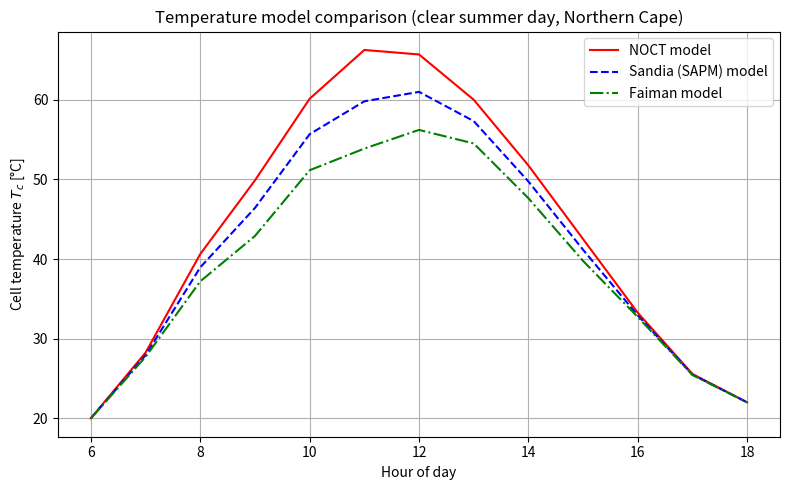

The script that saved this image: (Note: this script raises an exception after producing the figure.)
import numpy as np
import matplotlib.pyplot as plt

# Example hourly data for a summer day (replace with POWER site data)
hours = np.arange(6, 19, 1)
Gpoa = np.array([0, 200, 500, 700, 900, 1000, 950, 800, 600, 400, 200, 50, 0])  # W/m²
Ta   = np.array([20, 22, 25, 28, 32, 35, 36, 35, 33, 30, 27, 24, 22])           # °C
u    = np.array([1, 1, 2, 3, 3, 4, 3, 2, 2, 2, 1, 1, 1])                        # m/s

# Parameters
T_NOCT = 45  # °C, from Trina datasheet
U0, U1 = 29, 6  # W/m²K, Faiman defaults

# --- Sandia (SAPM) model ---
a, b = -3.47, -0.0594   # SAPM open-rack, glass/backsheet defaults
Tmod_sandia = Ta + Gpoa * np.exp(a + b * u)    # module temp
Tc_sandia   = Tmod_sandia + 0.000267 * Gpoa    # cell temp

# --- NOCT model ---
Tc_noct   = Ta + (Gpoa/800.0) * (T_NOCT - 20)

# --- Faiman model ---
Tc_faiman = Ta + Gpoa / (U0 + U1*u)

# Plot
plt.figure(figsize=(8,5))
plt.plot(hours, Tc_noct, 'r-', label="NOCT model")
plt.plot(hours, Tc_sandia, 'b--', label="Sandia (SAPM) model")
plt.plot(hours, Tc_faiman, 'g-.', label="Faiman model")
plt.xlabel("Hour of day")
plt.ylabel("Cell temperature $T_c$ [°C]")
plt.title("Temperature model comparison (clear summer day, Northern Cape)")
plt.legend()
plt.grid(True)
plt.tight_layout()
plt.savefig("figures/temperature_models_compare.png", dpi=300)
plt.show()
